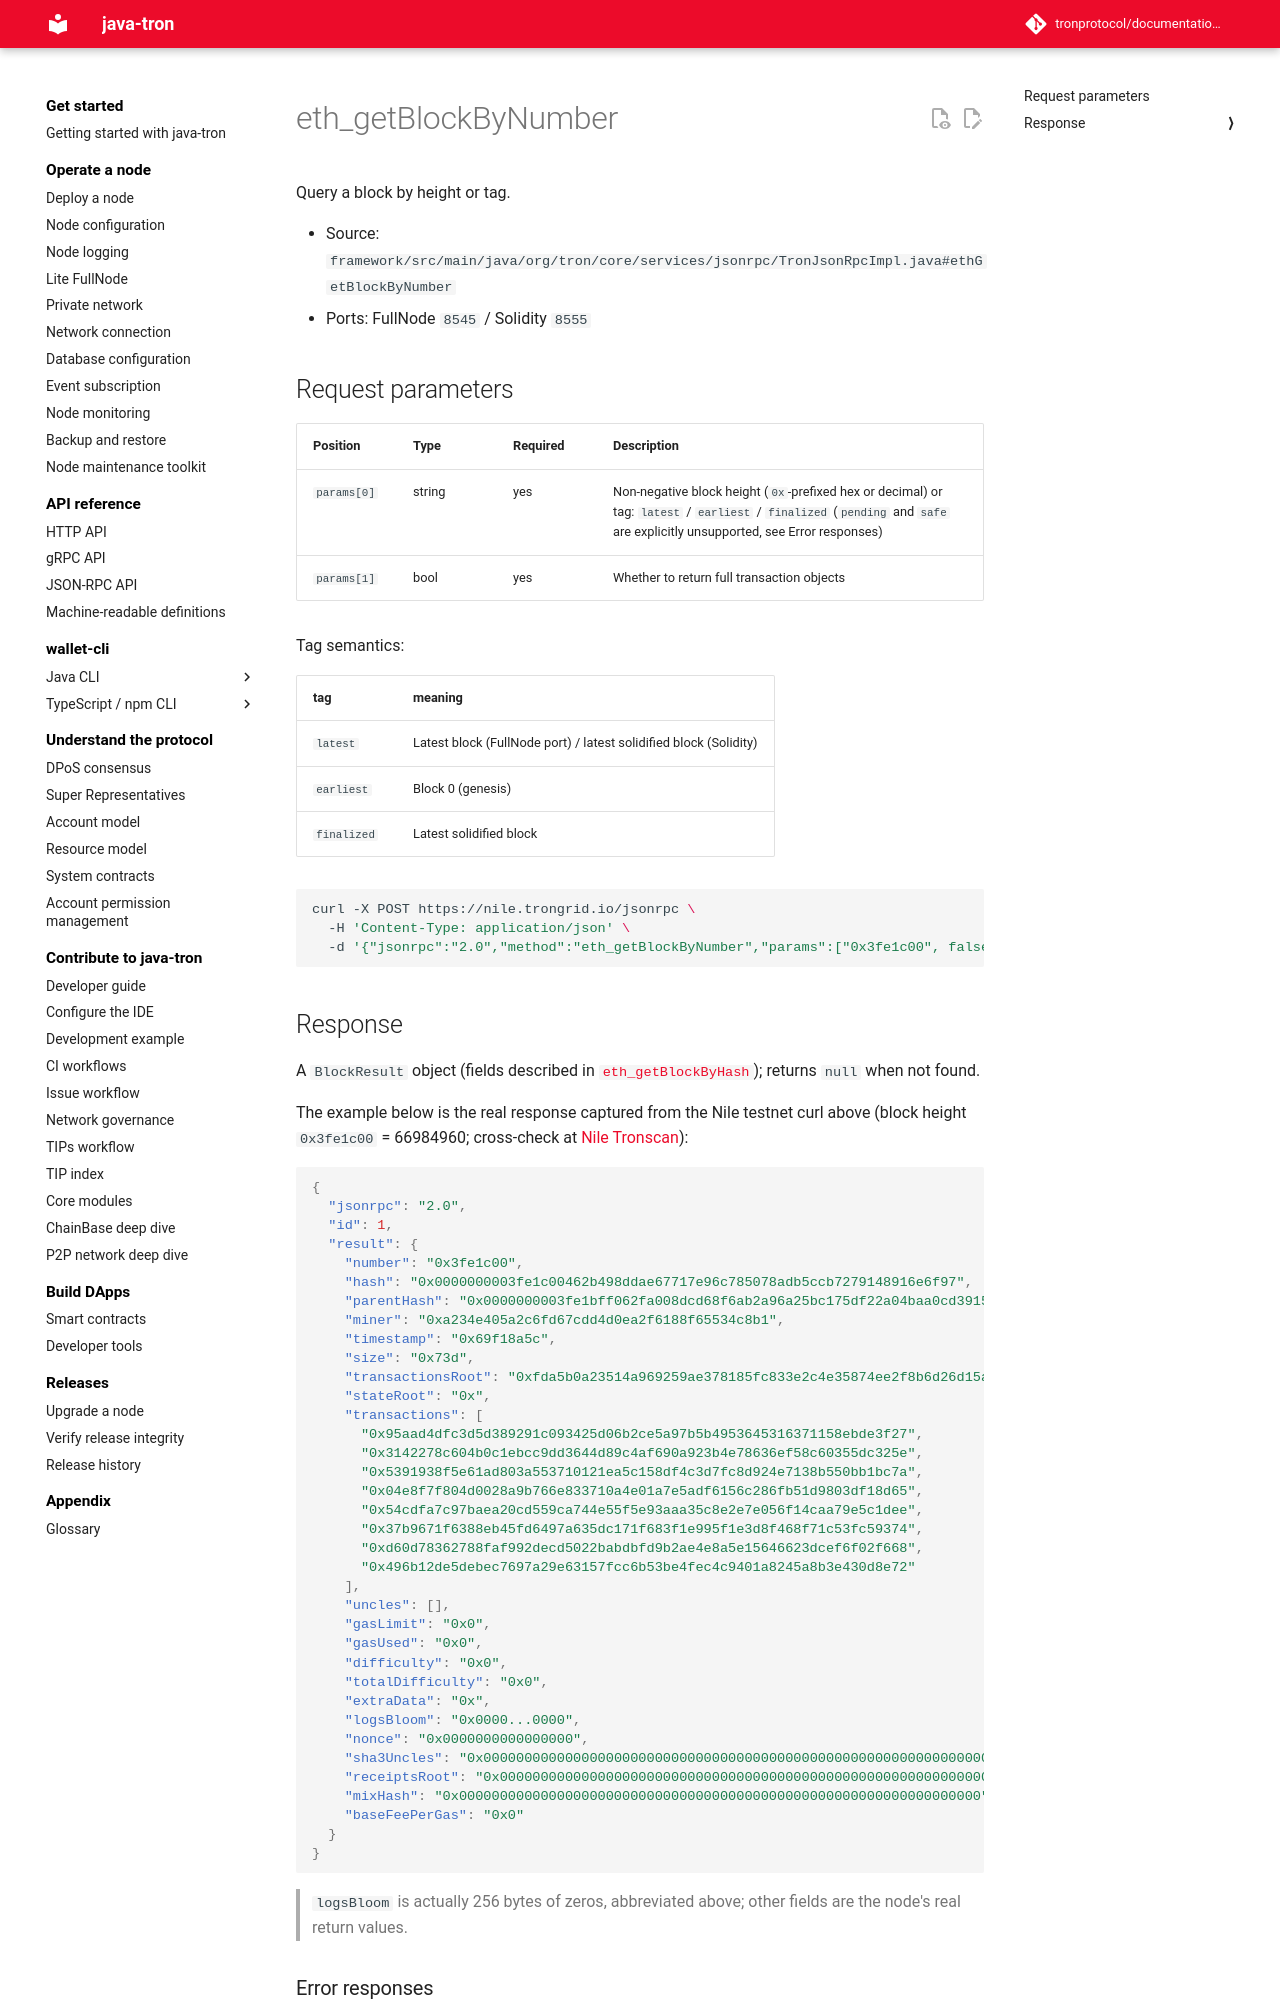

repository: tronprotocol/documentation-en · page: api/json-rpc/block-and-tx-query/eth_getBlockByNumber/index.html · generator: mkdocs

# eth_getBlockByNumber

Query a block by height or tag.

- Source: `framework/src/main/java/org/tron/core/services/jsonrpc/TronJsonRpcImpl.java#ethGetBlockByNumber`
- Ports: FullNode `8545` / Solidity `8555`

## Request parameters

| Position | Type | Required | Description |
|---|---|---|---|
| `params[0]` | string | yes | Non-negative block height (`0x`-prefixed hex or decimal) or tag: `latest` / `earliest` / `finalized` (`pending` and `safe` are explicitly unsupported, see Error responses) |
| `params[1]` | bool | yes | Whether to return full transaction objects |

Tag semantics:

| tag | meaning |
|---|---|
| `latest` | Latest block (FullNode port) / latest solidified block (Solidity) |
| `earliest` | Block 0 (genesis) |
| `finalized` | Latest solidified block |

```bash
curl -X POST https://nile.trongrid.io/jsonrpc \
  -H 'Content-Type: application/json' \
  -d '{"jsonrpc":"2.0","method":"eth_getBlockByNumber","params":["0x3fe1c00", false],"id":1}'
```
